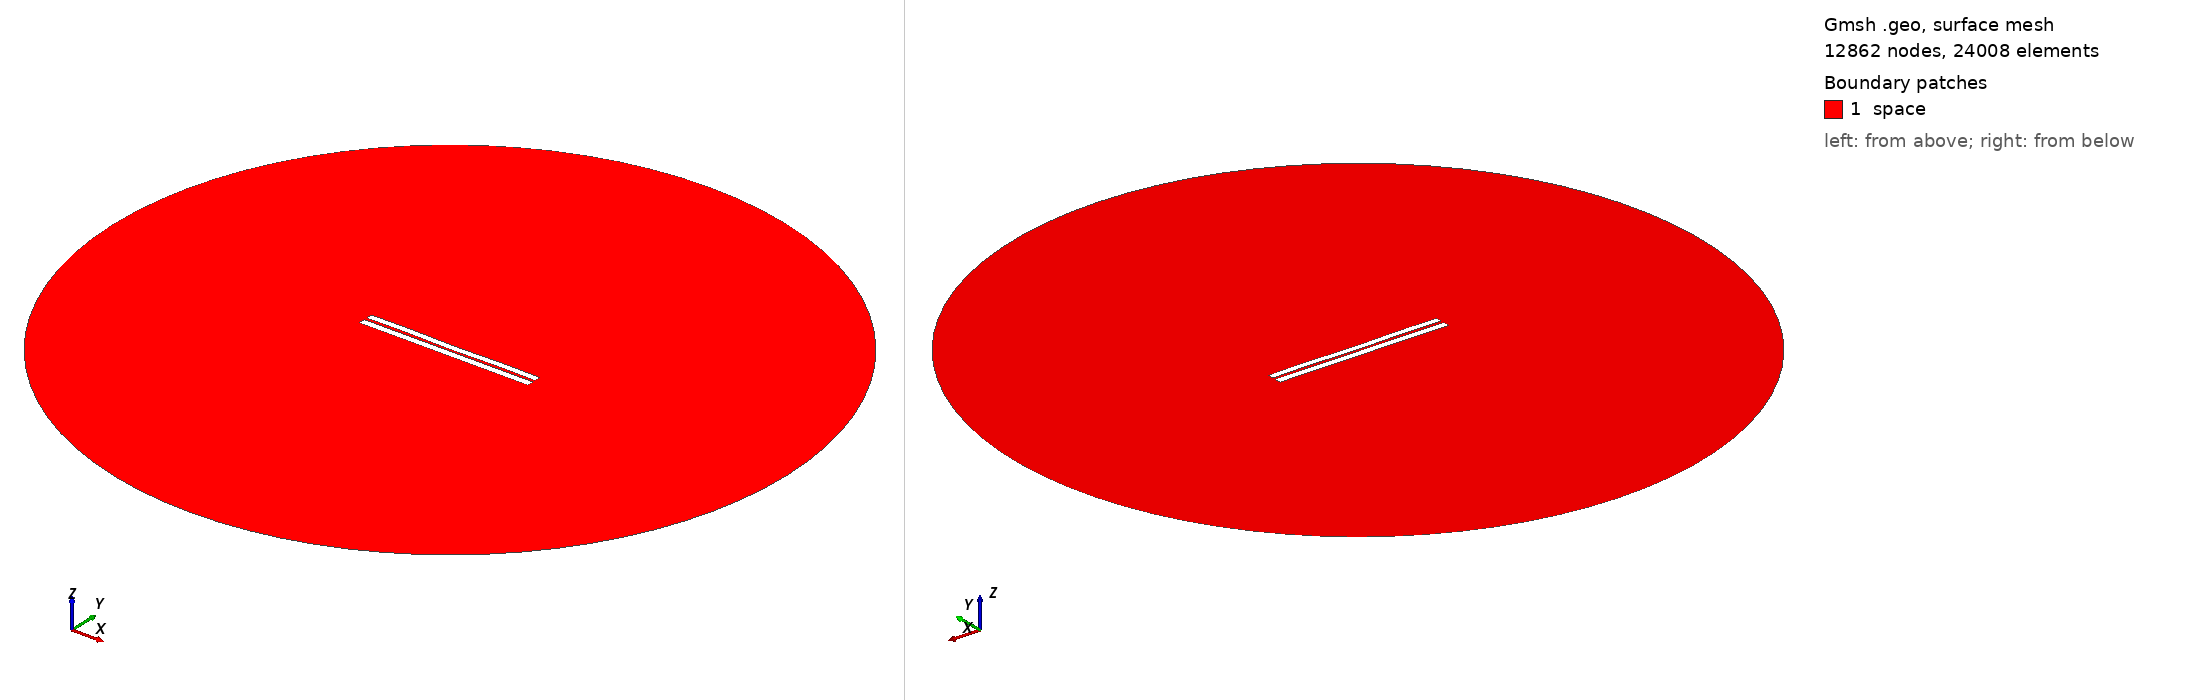

Gmsh geometry script, surface-meshed: 12862 nodes, 24008 surface elements. Boundary patches (legend numbers): 1 space. Left view from above one corner, right view from below the opposite corner. Legend entries are the model's physical surfaces. The drawing asked Gmsh for element sizes between 1% and 20% of the model's largest extent; the script's own settings can give other sizes.

=== 3290.geo (drawn) ===
//---------------------------------------
// Geometry kernel
//---------------------------------------

SetFactory("OpenCASCADE");



//---------------------------------------
// Parameters of the geometry
//---------------------------------------

// Overetch of the upper plate
overetch = 0.125;

// Distance between the plates
distance = 1.5;

// Discretization over the x axis (for the deformation)
nx = 50; 

// Length of the plate
L = 100 - overetch; 

// Number of modes
n = 4; 

// 1st mode coefficient
coeff(1) = -0.075;
beta(1) = 0.596864 * 3.1415926535 / L;

// 2nd mode coefficient
coeff(2) = -0.075;
beta(2) = 1.49418 * 3.1415926535 / L;

// 3rd mode coefficient
coeff(3) = 0.0;
beta(3) = 2.50025 * 3.1415926535 / L;

// 4th mode coefficient
coeff(4) = 0.15;
beta(4) = 3.49999 * 3.1415926535 / L;



//---------------------------------------
// Upper plate (deformed rectangle)
//---------------------------------------

// Coordiantes of the upper plate
xmin = -50;
xmax = 50 - overetch;

// Height of the upper plate
yheight = 4 - 2 * overetch;

// Indexes of the points
UpperID[] = {};
LowerID[] = {};
LeftID[] = {};
RightID[] = {};

// Point index
p = 1;

// Horizontal edges
For i In {1:nx}
    x = xmin + (i-1)*(xmax - xmin)/(nx-1);

    y_bottom = distance / 2 + overetch;
    For j In {1:n}
        C = (Cosh(beta(j)*L) + Cos(beta(j)*L)) / (Sinh(beta(j)*L) + Sin(beta(j)*L));
        y_bottom  = y_bottom + coeff(j) * (Cosh(beta(j)*(x+50)) - Cos(beta(j)*(x+50)) - C * (Sinh(beta(j)*(x+50)) - Sin(beta(j)*(x+50))));
    EndFor

    y_top = y_bottom + yheight;

    Point(p) = {x, y_top, 0, 1.0};
    UpperID[i] = p;
    p = p + 1;

    Point(p) = {x, y_bottom, 0, 1.0};
    LowerID[i] = p;
    p = p + 1;
EndFor

// Create point lists
UpperPts[] = {}; LowerPts[] = {};
For i In {1:nx}
  UpperPts[] += {UpperID[i]};
  LowerPts[] += {LowerID[i]};
EndFor

// Build splines
Spline(1) = {UpperPts[]};
Spline(2) = {LowerPts[]};
Line(3) = {LowerPts[nx-1], UpperPts[nx-1]};
Line(4) = {LowerPts[0], UpperPts[0]};

// Build the plane surface
Curve Loop(1) = {2, 3, -1, -4};
Plane Surface(1) = {1};



//---------------------------------------
// Lower plate (rectangle)
//---------------------------------------

// Vertices
Point(1001) = {-50, -1, 0, 1.0};
Point(1002) = { 50, -1, 0, 1.0};
Point(1003) = { 50,  -5, 0, 1.0};
Point(1004) = {-50,  -5, 0, 1.0};

// Edges
Line(5) = {1001, 1002};
Line(6) = {1002, 1003};
Line(7) = {1003, 1004};
Line(8) = {1004, 1001};

// Plane surface
Line Loop(2) = {5, 6, 7, 8};
Plane Surface(2) = {2}; 



//---------------------------------------
// Outer (fictious) boundary
//---------------------------------------

// Points
Point(1005) = {0, 0, 0};       // Center
Point(1006) = {200, 0, 0};     // Start point
Point(1007) = {0, 200, 0};     // 90 degrees
Point(1008) = {-200, 0, 0};    // 180 degrees
Point(1009) = {0, -200, 0};    // 270 degrees

// Circle arcs (each needs start, center, end)
Circle(9) = {1006, 1005, 1007};
Circle(10) = {1007, 1005, 1008};
Circle(11) = {1008, 1005, 1009};
Circle(12) = {1009, 1005, 1006};

// Plane surface for the entire domain
Curve Loop(3) = {9, 10, 11, 12};
Surface(3) = {3};

// Subtract the plates from the whole domain to obtain the actual domain where we want to solve the equations
BooleanDifference{ Surface{3}; Delete; }{ Surface{1}; Surface{2}; Delete; }




//---------------------------------------
// Transfinite Lines/Curves
//---------------------------------------

// Set the number of points on the boundaries
r = 7;

// Plates
Transfinite Curve {1, 2} = 50*r Using Progression 1;
Transfinite Curve {3, 4} = 2*r Using Progression 1;
Transfinite Line {5, 7} = 50*r Using Progression 1;
Transfinite Line {6, 8} = 2*r Using Progression 1;

// Outer boundary
Transfinite Line {9, 10, 11, 12} = 20 Using Progression 1;



//---------------------------------------
// Physical groups
//---------------------------------------                

// Physical curves (boundaries)
Physical Line("force_segment", 10) = {2};
Physical Line("upper_plate", 11) = {1, 3, 4};
Physical Line("lower_plate", 12) = {5, 6, 7, 8};
Physical Line("boundary", 20) = {9, 10, 11, 12};

// Physical Surfaces
Physical Surface("space", 30) = {3};



//---------------------------------------
// 6. Generate the Mesh
//---------------------------------------

// 2D mesh generation
Mesh 2;
